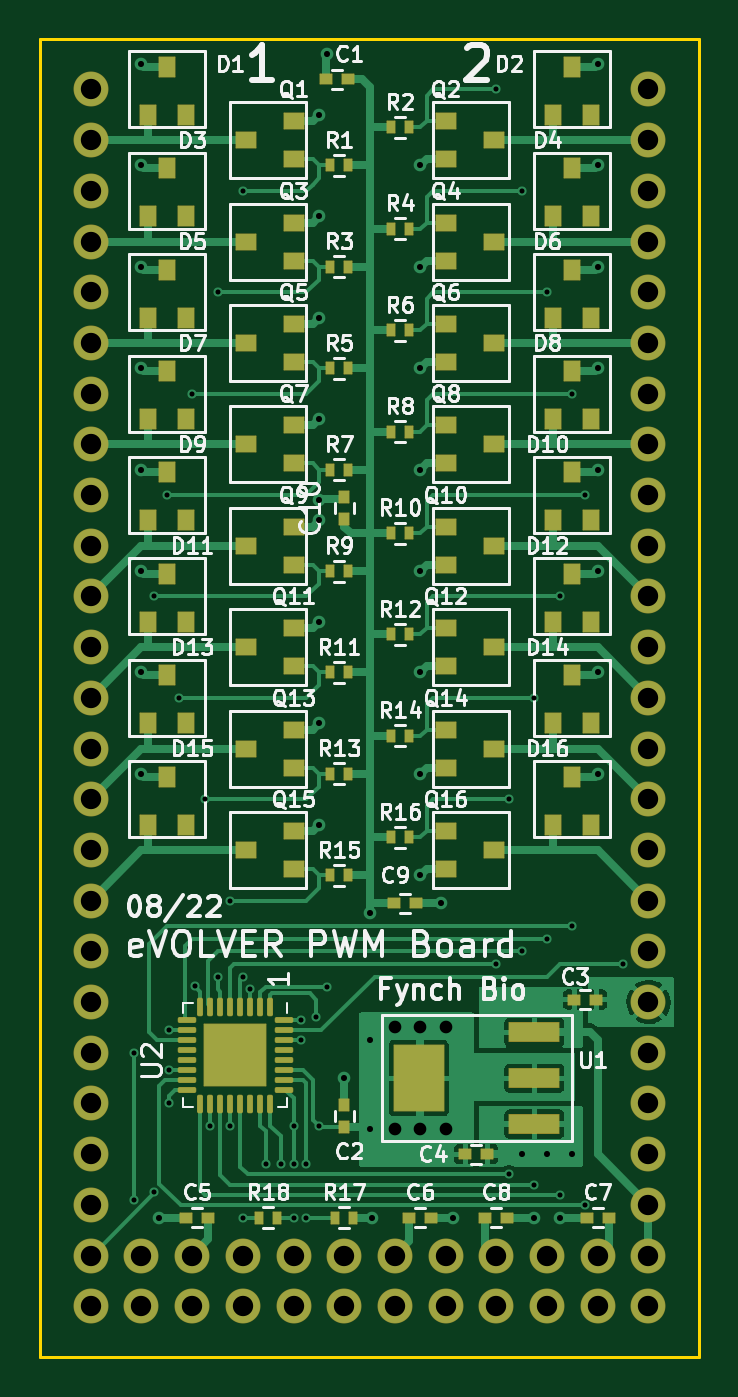
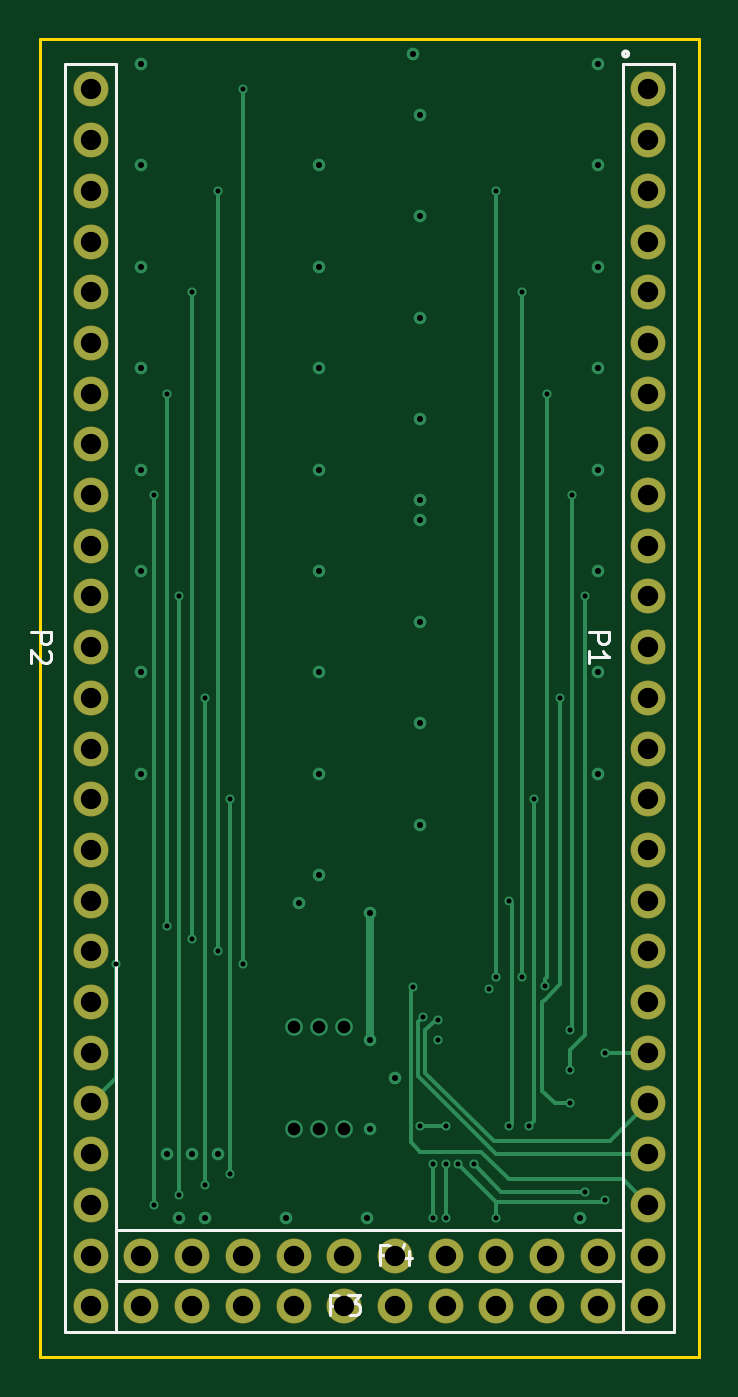
Circuit board: 13 layer files. Board 33.0 x 66.0 mm.
- bottom_copper: eVolver_pwm-B_Cu.gbr (11840 bytes)
- bottom_mask: eVolver_pwm-B_Mask.gbr (2361 bytes)
- paste: eVolver_pwm-B_Paste.gbr (466 bytes)
- bottom_silk: eVolver_pwm-B_Silkscreen.gbr (3614 bytes)
- outline: eVolver_pwm-Edge_Cuts.gbr (700 bytes)
- top_copper: eVolver_pwm-F_Cu.gbr (65845 bytes)
- top_mask: eVolver_pwm-F_Mask.gbr (10432 bytes)
- paste: eVolver_pwm-F_Paste.gbr (7601 bytes)
- top_silk: eVolver_pwm-F_Silkscreen.gbr (72823 bytes)
- inner_copper: eVolver_pwm-In1_Cu.gbr (260505 bytes)
- inner_copper: eVolver_pwm-In2_Cu.gbr (289865 bytes)
- drill: eVolver_pwm-NPTH.drl (303 bytes)
- drill: eVolver_pwm-PTH.drl (3287 bytes)

=== bottom_copper: eVolver_pwm-B_Cu.gbr (11840 bytes, source omitted) ===
=== bottom_mask: eVolver_pwm-B_Mask.gbr ===
%TF.GenerationSoftware,KiCad,Pcbnew,(6.0.7-1)-1*%
%TF.CreationDate,2022-09-01T15:03:24-04:00*%
%TF.ProjectId,eVolver_pwm,65566f6c-7665-4725-9f70-776d2e6b6963,rev?*%
%TF.SameCoordinates,Original*%
%TF.FileFunction,Soldermask,Bot*%
%TF.FilePolarity,Negative*%
%FSLAX46Y46*%
G04 Gerber Fmt 4.6, Leading zero omitted, Abs format (unit mm)*
G04 Created by KiCad (PCBNEW (6.0.7-1)-1) date 2022-09-01 15:03:24*
%MOMM*%
%LPD*%
G01*
G04 APERTURE LIST*
%ADD10C,1.750800*%
G04 APERTURE END LIST*
D10*
%TO.C,P1*%
X156210000Y-73660000D03*
X156210000Y-76200000D03*
X156210000Y-78740000D03*
X156210000Y-81280000D03*
X156210000Y-83820000D03*
X156210000Y-86360000D03*
X156210000Y-88900000D03*
X156210000Y-91440000D03*
X156210000Y-93980000D03*
X156210000Y-96520000D03*
X156210000Y-99060000D03*
X156210000Y-101600000D03*
X156210000Y-104140000D03*
X156210000Y-106680000D03*
X156210000Y-109220000D03*
X156210000Y-111760000D03*
X156210000Y-114300000D03*
X156210000Y-116840000D03*
X156210000Y-119380000D03*
X156210000Y-121920000D03*
X156210000Y-124460000D03*
X156210000Y-127000000D03*
X156210000Y-129540000D03*
X156210000Y-132080000D03*
X156210000Y-134620000D03*
%TD*%
%TO.C,P2*%
X184150000Y-73660000D03*
X184150000Y-76200000D03*
X184150000Y-78740000D03*
X184150000Y-81280000D03*
X184150000Y-83820000D03*
X184150000Y-86360000D03*
X184150000Y-88900000D03*
X184150000Y-91440000D03*
X184150000Y-93980000D03*
X184150000Y-96520000D03*
X184150000Y-99060000D03*
X184150000Y-101600000D03*
X184150000Y-104140000D03*
X184150000Y-106680000D03*
X184150000Y-109220000D03*
X184150000Y-111760000D03*
X184150000Y-114300000D03*
X184150000Y-116840000D03*
X184150000Y-119380000D03*
X184150000Y-121920000D03*
X184150000Y-124460000D03*
X184150000Y-127000000D03*
X184150000Y-129540000D03*
X184150000Y-132080000D03*
X184150000Y-134620000D03*
%TD*%
%TO.C,P3*%
X181610000Y-132080000D03*
X179070000Y-132080000D03*
X176530000Y-132080000D03*
X173990000Y-132080000D03*
X171450000Y-132080000D03*
X168910000Y-132080000D03*
X166370000Y-132080000D03*
X163830000Y-132080000D03*
X161290000Y-132080000D03*
X158750000Y-132080000D03*
%TD*%
%TO.C,P4*%
X158750000Y-134620000D03*
X161290000Y-134620000D03*
X163830000Y-134620000D03*
X166370000Y-134620000D03*
X168910000Y-134620000D03*
X171450000Y-134620000D03*
X173990000Y-134620000D03*
X176530000Y-134620000D03*
X179070000Y-134620000D03*
X181610000Y-134620000D03*
%TD*%
M02*

=== paste: eVolver_pwm-B_Paste.gbr ===
%TF.GenerationSoftware,KiCad,Pcbnew,(6.0.7-1)-1*%
%TF.CreationDate,2022-09-01T15:03:24-04:00*%
%TF.ProjectId,eVolver_pwm,65566f6c-7665-4725-9f70-776d2e6b6963,rev?*%
%TF.SameCoordinates,Original*%
%TF.FileFunction,Paste,Bot*%
%TF.FilePolarity,Positive*%
%FSLAX46Y46*%
G04 Gerber Fmt 4.6, Leading zero omitted, Abs format (unit mm)*
G04 Created by KiCad (PCBNEW (6.0.7-1)-1) date 2022-09-01 15:03:24*
%MOMM*%
%LPD*%
G01*
G04 APERTURE LIST*
G04 APERTURE END LIST*
M02*

=== bottom_silk: eVolver_pwm-B_Silkscreen.gbr ===
%TF.GenerationSoftware,KiCad,Pcbnew,(6.0.7-1)-1*%
%TF.CreationDate,2022-09-01T15:03:24-04:00*%
%TF.ProjectId,eVolver_pwm,65566f6c-7665-4725-9f70-776d2e6b6963,rev?*%
%TF.SameCoordinates,Original*%
%TF.FileFunction,Legend,Bot*%
%TF.FilePolarity,Positive*%
%FSLAX46Y46*%
G04 Gerber Fmt 4.6, Leading zero omitted, Abs format (unit mm)*
G04 Created by KiCad (PCBNEW (6.0.7-1)-1) date 2022-09-01 15:03:24*
%MOMM*%
%LPD*%
G01*
G04 APERTURE LIST*
%ADD10C,0.200000*%
%ADD11C,0.150000*%
G04 APERTURE END LIST*
D10*
X157480000Y-71882000D02*
G75*
G03*
X157480000Y-71882000I-127000J0D01*
G01*
D11*
%TO.C,P1*%
X159202380Y-100861904D02*
X158202380Y-100861904D01*
X158202380Y-101242857D01*
X158250000Y-101338095D01*
X158297619Y-101385714D01*
X158392857Y-101433333D01*
X158535714Y-101433333D01*
X158630952Y-101385714D01*
X158678571Y-101338095D01*
X158726190Y-101242857D01*
X158726190Y-100861904D01*
X159202380Y-102385714D02*
X159202380Y-101814285D01*
X159202380Y-102100000D02*
X158202380Y-102100000D01*
X158345238Y-102004761D01*
X158440476Y-101909523D01*
X158488095Y-101814285D01*
%TO.C,P2*%
X187142380Y-100861904D02*
X186142380Y-100861904D01*
X186142380Y-101242857D01*
X186190000Y-101338095D01*
X186237619Y-101385714D01*
X186332857Y-101433333D01*
X186475714Y-101433333D01*
X186570952Y-101385714D01*
X186618571Y-101338095D01*
X186666190Y-101242857D01*
X186666190Y-100861904D01*
X186237619Y-101814285D02*
X186190000Y-101861904D01*
X186142380Y-101957142D01*
X186142380Y-102195238D01*
X186190000Y-102290476D01*
X186237619Y-102338095D01*
X186332857Y-102385714D01*
X186428095Y-102385714D01*
X186570952Y-102338095D01*
X187142380Y-101766666D01*
X187142380Y-102385714D01*
%TO.C,P3*%
X172188095Y-135072380D02*
X172188095Y-134072380D01*
X171807142Y-134072380D01*
X171711904Y-134120000D01*
X171664285Y-134167619D01*
X171616666Y-134262857D01*
X171616666Y-134405714D01*
X171664285Y-134500952D01*
X171711904Y-134548571D01*
X171807142Y-134596190D01*
X172188095Y-134596190D01*
X171283333Y-134072380D02*
X170664285Y-134072380D01*
X170997619Y-134453333D01*
X170854761Y-134453333D01*
X170759523Y-134500952D01*
X170711904Y-134548571D01*
X170664285Y-134643809D01*
X170664285Y-134881904D01*
X170711904Y-134977142D01*
X170759523Y-135024761D01*
X170854761Y-135072380D01*
X171140476Y-135072380D01*
X171235714Y-135024761D01*
X171283333Y-134977142D01*
%TO.C,P4*%
X169648095Y-132532380D02*
X169648095Y-131532380D01*
X169267142Y-131532380D01*
X169171904Y-131580000D01*
X169124285Y-131627619D01*
X169076666Y-131722857D01*
X169076666Y-131865714D01*
X169124285Y-131960952D01*
X169171904Y-132008571D01*
X169267142Y-132056190D01*
X169648095Y-132056190D01*
X168219523Y-131865714D02*
X168219523Y-132532380D01*
X168457619Y-131484761D02*
X168695714Y-132199047D01*
X168076666Y-132199047D01*
%TO.C,P1*%
X157480000Y-135890000D02*
X154940000Y-135890000D01*
X154940000Y-135890000D02*
X154940000Y-72390000D01*
X157480000Y-72390000D02*
X157480000Y-135890000D01*
X157480000Y-72390000D02*
X154940000Y-72390000D01*
%TO.C,P2*%
X185420000Y-72390000D02*
X182880000Y-72390000D01*
X182880000Y-135890000D02*
X182880000Y-72390000D01*
X185420000Y-72390000D02*
X185420000Y-135890000D01*
X185420000Y-135890000D02*
X182880000Y-135890000D01*
%TO.C,P3*%
X182880000Y-133350000D02*
X157480000Y-133350000D01*
X182880000Y-133350000D02*
X182880000Y-130810000D01*
X157480000Y-130810000D02*
X182880000Y-130810000D01*
X157480000Y-133350000D02*
X157480000Y-130810000D01*
%TO.C,P4*%
X157480000Y-133350000D02*
X157480000Y-135890000D01*
X182880000Y-133350000D02*
X182880000Y-135890000D01*
X157480000Y-133350000D02*
X182880000Y-133350000D01*
X182880000Y-135890000D02*
X157480000Y-135890000D01*
%TD*%
M02*

=== outline: eVolver_pwm-Edge_Cuts.gbr ===
%TF.GenerationSoftware,KiCad,Pcbnew,(6.0.7-1)-1*%
%TF.CreationDate,2022-09-01T15:03:24-04:00*%
%TF.ProjectId,eVolver_pwm,65566f6c-7665-4725-9f70-776d2e6b6963,rev?*%
%TF.SameCoordinates,Original*%
%TF.FileFunction,Profile,NP*%
%FSLAX46Y46*%
G04 Gerber Fmt 4.6, Leading zero omitted, Abs format (unit mm)*
G04 Created by KiCad (PCBNEW (6.0.7-1)-1) date 2022-09-01 15:03:24*
%MOMM*%
%LPD*%
G01*
G04 APERTURE LIST*
%TA.AperFunction,Profile*%
%ADD10C,0.150000*%
%TD*%
G04 APERTURE END LIST*
D10*
X153670000Y-137160000D02*
X186690000Y-137160000D01*
X153670000Y-71120000D02*
X186690000Y-71120000D01*
X186690000Y-71120000D02*
X186690000Y-137160000D01*
X153670000Y-137160000D02*
X153670000Y-71120000D01*
M02*

=== top_copper: eVolver_pwm-F_Cu.gbr (65845 bytes, source omitted) ===
=== top_mask: eVolver_pwm-F_Mask.gbr (10432 bytes, source omitted) ===
=== paste: eVolver_pwm-F_Paste.gbr (7601 bytes, source omitted) ===
=== top_silk: eVolver_pwm-F_Silkscreen.gbr (72823 bytes, source omitted) ===
=== inner_copper: eVolver_pwm-In1_Cu.gbr (260505 bytes, source omitted) ===
=== inner_copper: eVolver_pwm-In2_Cu.gbr (289865 bytes, source omitted) ===
=== drill: eVolver_pwm-NPTH.drl ===
M48
; DRILL file {KiCad (6.0.7-1)-1} date Thursday, September 01, 2022 at 03:03:27 PM
; FORMAT={-:-/ absolute / metric / decimal}
; #@! TF.CreationDate,2022-09-01T15:03:27-04:00
; #@! TF.GenerationSoftware,Kicad,Pcbnew,(6.0.7-1)-1
; #@! TF.FileFunction,NonPlated,1,4,NPTH
FMAT,2
METRIC
%
G90
G05
T0
M30

=== drill: eVolver_pwm-PTH.drl ===
M48
; DRILL file {KiCad (6.0.7-1)-1} date Thursday, September 01, 2022 at 03:03:27 PM
; FORMAT={-:-/ absolute / metric / decimal}
; #@! TF.CreationDate,2022-09-01T15:03:27-04:00
; #@! TF.GenerationSoftware,Kicad,Pcbnew,(6.0.7-1)-1
; #@! TF.FileFunction,Plated,1,4,PTH
FMAT,2
METRIC
; #@! TA.AperFunction,Plated,PTH,ViaDrill
T1C0.254
; #@! TA.AperFunction,Plated,PTH,ViaDrill
T2C0.305
; #@! TA.AperFunction,Plated,PTH,ViaDrill
T3C0.635
; #@! TA.AperFunction,Plated,PTH,ComponentDrill
T4C1.020
%
G90
G05
T1
X158.369Y-121.92
X158.369Y-129.286
X159.385Y-99.06
X159.385Y-128.905
X160.02Y-93.98
X160.147Y-120.777
X160.147Y-122.809
X160.147Y-124.46
X160.655Y-104.14
X161.29Y-88.9
X161.412Y-118.584
X161.925Y-109.22
X162.179Y-125.603
X162.56Y-83.82
X162.56Y-118.11
X163.195Y-114.3
X163.195Y-125.603
X163.83Y-78.74
X163.83Y-118.11
X163.83Y-130.175
X164.211Y-118.745
X164.973Y-127.508
X165.735Y-127.508
X166.37Y-125.603
X166.37Y-127.508
X166.37Y-130.175
X166.751Y-120.269
X166.751Y-121.285
X167.005Y-127.508
X167.005Y-130.175
X167.513Y-120.142
X167.64Y-125.603
X168.021Y-118.618
X176.53Y-73.66
X176.53Y-117.475
X177.165Y-109.22
X177.165Y-128.016
X177.8Y-78.74
X177.8Y-116.84
X178.435Y-104.14
X178.435Y-128.524
X179.07Y-83.82
X179.07Y-116.205
X179.705Y-99.06
X179.705Y-129.032
X180.34Y-88.9
X180.34Y-115.57
X180.975Y-93.98
X180.975Y-129.54
X182.88Y-117.475
T2
X158.75Y-72.39
X158.75Y-77.47
X158.75Y-82.55
X158.75Y-87.63
X158.75Y-92.71
X158.75Y-97.79
X158.75Y-102.87
X158.75Y-107.95
X159.639Y-130.175
X167.64Y-74.93
X167.64Y-80.01
X167.64Y-85.09
X167.64Y-90.17
X167.64Y-94.234
X167.64Y-95.25
X167.64Y-100.33
X167.64Y-105.41
X167.64Y-110.49
X168.021Y-71.882
X168.91Y-123.19
X170.18Y-114.935
X170.18Y-121.285
X170.18Y-125.73
X170.307Y-130.175
X172.72Y-77.47
X172.72Y-82.55
X172.72Y-87.63
X172.72Y-92.71
X172.72Y-97.79
X172.72Y-102.87
X172.72Y-107.95
X172.72Y-113.03
X173.736Y-114.427
X174.371Y-130.175
X177.8Y-127.0
X178.435Y-130.175
X179.07Y-127.0
X179.705Y-130.175
X180.34Y-127.0
X181.61Y-72.39
X181.61Y-77.47
X181.61Y-82.55
X181.61Y-87.63
X181.61Y-92.71
X181.61Y-97.79
X181.61Y-102.87
X181.61Y-107.95
T3
X171.45Y-120.65
X171.45Y-125.73
X172.72Y-120.65
X172.72Y-125.73
X173.99Y-120.65
X173.99Y-125.73
T4
X156.21Y-73.66
X156.21Y-76.2
X156.21Y-78.74
X156.21Y-81.28
X156.21Y-83.82
X156.21Y-86.36
X156.21Y-88.9
X156.21Y-91.44
X156.21Y-93.98
X156.21Y-96.52
X156.21Y-99.06
X156.21Y-101.6
X156.21Y-104.14
X156.21Y-106.68
X156.21Y-109.22
X156.21Y-111.76
X156.21Y-114.3
X156.21Y-116.84
X156.21Y-119.38
X156.21Y-121.92
X156.21Y-124.46
X156.21Y-127.0
X156.21Y-129.54
X156.21Y-132.08
X156.21Y-134.62
X158.75Y-132.08
X158.75Y-134.62
X161.29Y-132.08
X161.29Y-134.62
X163.83Y-132.08
X163.83Y-134.62
X166.37Y-132.08
X166.37Y-134.62
X168.91Y-132.08
X168.91Y-134.62
X171.45Y-132.08
X171.45Y-134.62
X173.99Y-132.08
X173.99Y-134.62
X176.53Y-132.08
X176.53Y-134.62
X179.07Y-132.08
X179.07Y-134.62
X181.61Y-132.08
X181.61Y-134.62
X184.15Y-73.66
X184.15Y-76.2
X184.15Y-78.74
X184.15Y-81.28
X184.15Y-83.82
X184.15Y-86.36
X184.15Y-88.9
X184.15Y-91.44
X184.15Y-93.98
X184.15Y-96.52
X184.15Y-99.06
X184.15Y-101.6
X184.15Y-104.14
X184.15Y-106.68
X184.15Y-109.22
X184.15Y-111.76
X184.15Y-114.3
X184.15Y-116.84
X184.15Y-119.38
X184.15Y-121.92
X184.15Y-124.46
X184.15Y-127.0
X184.15Y-129.54
X184.15Y-132.08
X184.15Y-134.62
T0
M30
